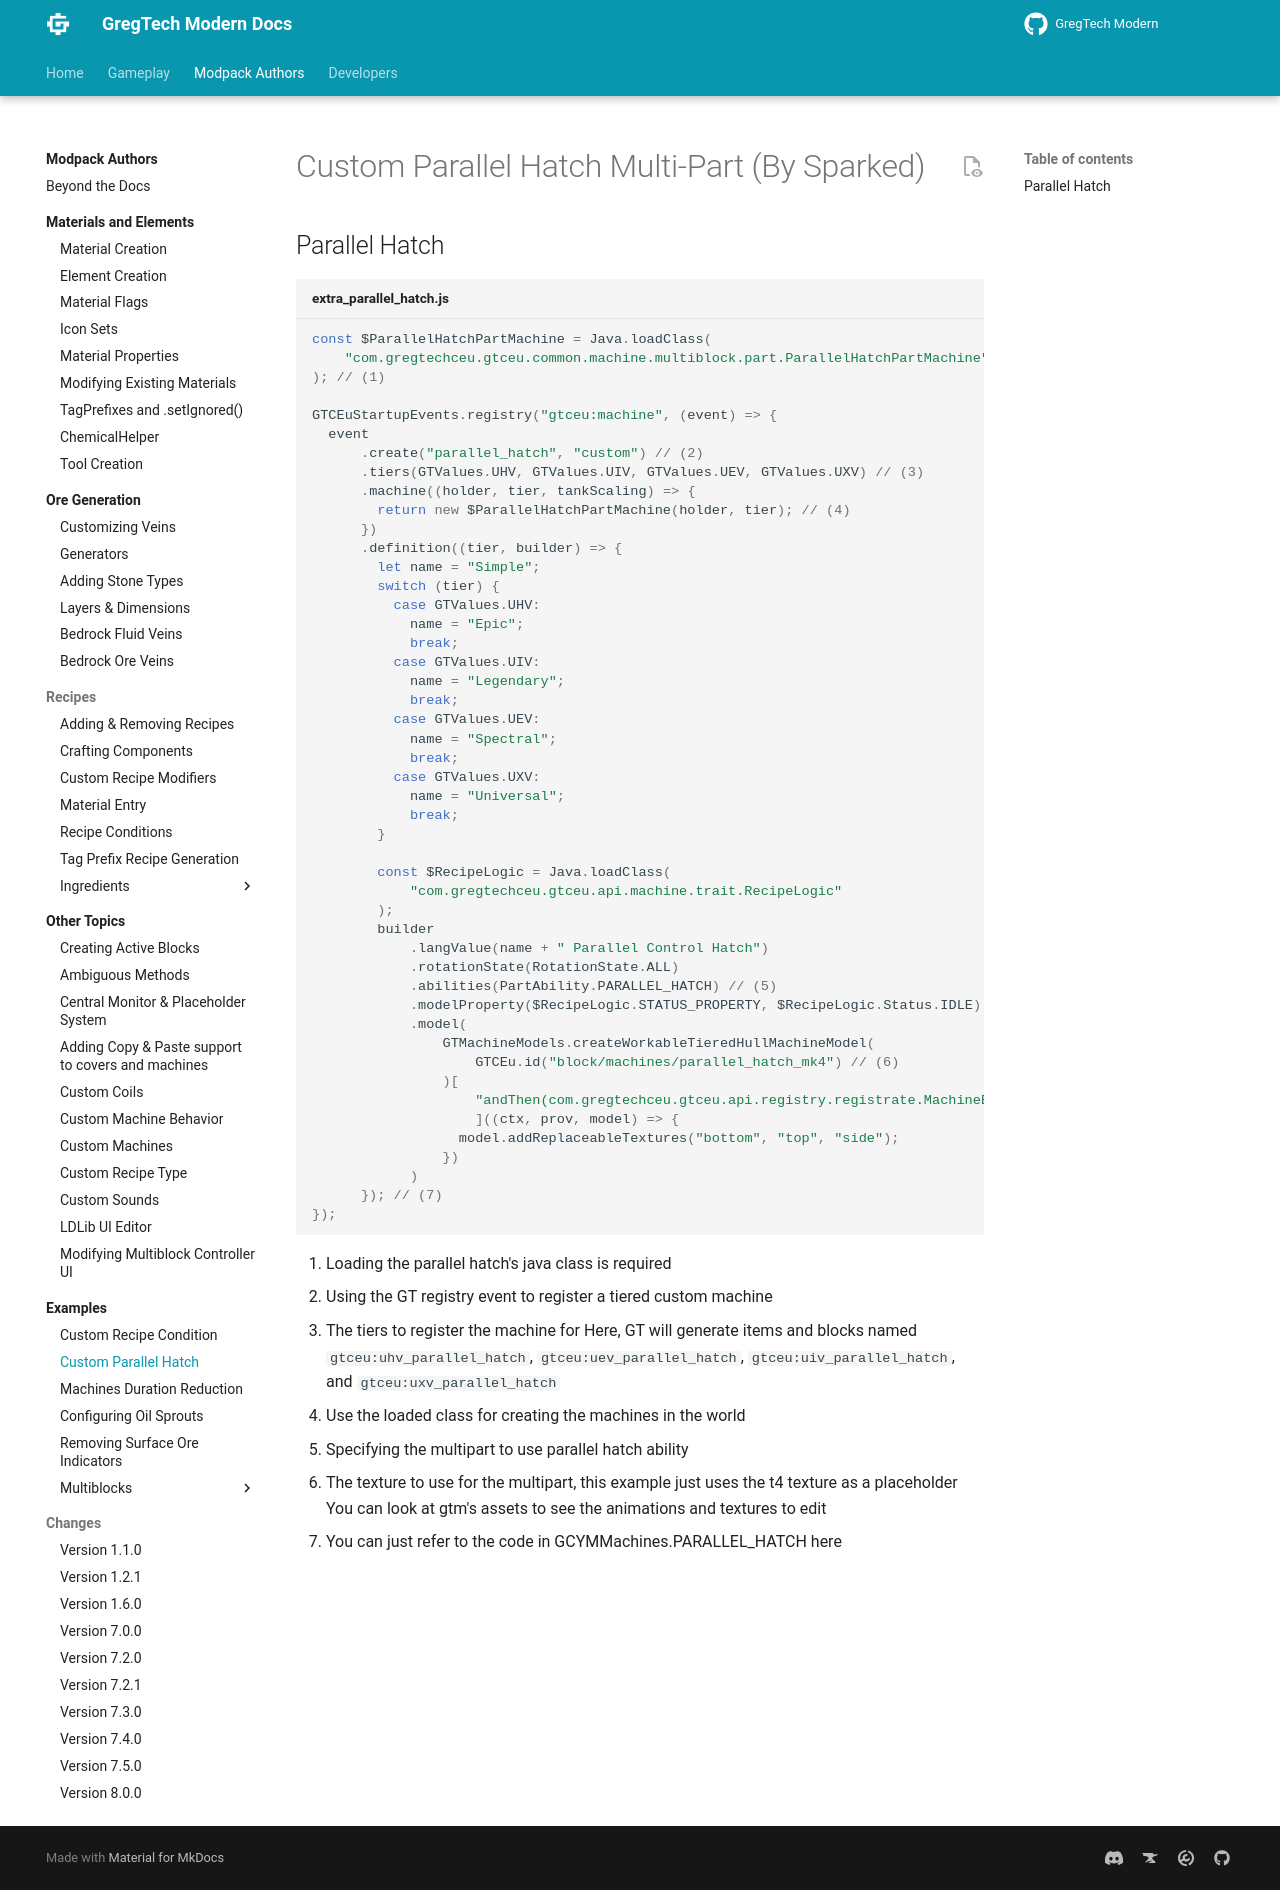

repository: eve336/greggy-ohio · page: 1.20.1/Modpacks/Examples/Parallel-Hatch-Part/index.html · generator: mkdocs

---
title: "Custom Parallel Hatch"
---


# Custom Parallel Hatch Multi-Part (By Sparked)

## Parallel Hatch

```js title="extra_parallel_hatch.js"

const $ParallelHatchPartMachine = Java.loadClass(
	'com.gregtechceu.gtceu.common.machine.multiblock.part.ParallelHatchPartMachine'
) // (1)

GTCEuStartupEvents.registry('gtceu:machine', event => { // (2)
    event.create(
        "uhv_parallel_hatch", // (3)
        "custom",
        (holder, tier) => {
            return new $ParallelHatchPartMachine(holder, tier);
        },
        GTValues.UHV // (4)
    )
	.abilities(PartAbility.PARALLEL_HATCH) // (5)
	.workableTieredHullRenderer(GTCEu.id("block/machines/parallel_hatch_mk4")) // (6)
})
```

1. Loading the java class that is required to build the parallel hatch multi part
2. Using the GT registry event to register the multi part, which is part of machine registry
3. The ID for the new parallel hatch
4. The tier used for the parallel hatch
5. Specifying the multipart to use parallel hatch ability
6. The texture to use for the multipart, this example just uses the t4 texture as a placeholder
	You can look at gtm's assets to see the animations and textures to edit
